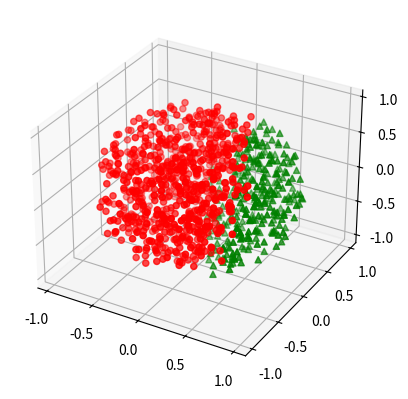

This figure's Python source:
import matplotlib.pyplot as plt
import numpy as np

from mpl_toolkits.mplot3d import Axes3D

np.random.seed(42)

# 采样个数500或者1000个样本点
n_samples = 1000
dim = 3

# 先生成一组3维正态分布数据，数据方向完全随机
samples = np.random.multivariate_normal(
    np.zeros(dim),
    np.eye(dim),
    n_samples
)

# 通过把每个样本到原点距离和均匀分布吻合得到球体内均匀分布的样本
for i in range(samples.shape[0]):
    r = np.power(np.random.random(), 1.0/3.0)
    samples[i] *= r / np.linalg.norm(samples[i])

upper_samples = []
lower_samples = []

for x, y, z in samples:
    # 3x+2y-z=1作为判别平面
    if z > 3*x + 2*y - 1:
        upper_samples.append((x, y, z))
    else:
        lower_samples.append((x, y, z))

fig = plt.figure('3D scatter plot')
ax = fig.add_subplot(111, projection='3d')

uppers = np.array(upper_samples)
lowers = np.array(lower_samples)

# 用不同颜色不同形状的图标表示平面上下的样本
# 判别平面上半部分为红色圆点，下半部分为绿色三角
ax.scatter(uppers[:, 0], uppers[:, 1], uppers[:, 2], c='r', marker='o')
ax.scatter(lowers[:, 0], lowers[:, 1], lowers[:, 2], c='g', marker='^')

plt.show()
